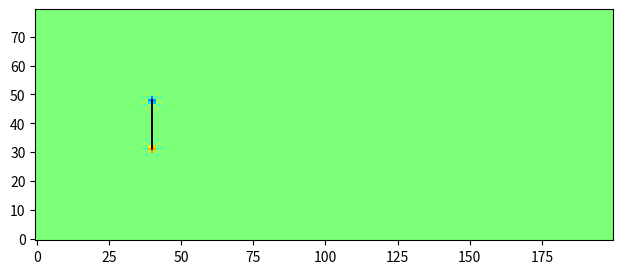

Write the Python code that produced this figure.
import matplotlib.pyplot, matplotlib.animation
import numpy as np


# Define constants:
height = 80                            # размеры решетки
width = 200
viscosity = 0.02                    # вязкость жидкости
omega = 1 / (3*viscosity + 0.5)        # параметр "релаксации"
u_0 = np.array([0.1, 0])                            # начальная и входящая скорость

u0 = 0.1

four9ths = 4.0/9.0                    # abbreviations for lattice-Boltzmann weight factors
one9th   = 1.0/9.0
one36th  = 1.0/36.0

density = 1

f = np.ones((9, height, width))

dir_template = np.array([
    [-1,1],[0,1],[1,1],
    [-1,0],[0,0],[1,0],
    [-1,-1],[0,-1],[1,-1]
])

coef_template = np.array([
    1/36,1/9,1/36,
    1/9, 4/9, 1/9,
    1/36,1/9,1/36
]).reshape(9,1,1)

u_dir_temp = (dir_template@u_0).reshape(9,1,1)

f = density * coef_template*(f + 3*u_dir_temp + 4.5*u_dir_temp@u_dir_temp - 1.5*u_0@u_0)

# Инициализируем все массивы для обеспечения равномерного правого потока

(fNW, fN, fNE, fW, f0, fE, fSW, fS, fSE) = f

Rho = f.sum(axis=0) 
dd = dir_template.T[0]

U_ = (f.T@dir_template).T/Rho
(U_x, U_y) = U_

# U_x = f_

Ux = (fE + fNE + fSE - fW - fNW - fSW) / Rho                # macroscopic x velocity
Uy = (fN + fNE + fNW - fS - fSE - fSW) / Rho                # macroscopic y velocity

# Initialize barriers:
barrier = np.zeros((height,width), bool)                    # True wherever there's a barrier
barrier[((height//2)-8):((height//2)+8), height//2] = True            # simple linear barrier
barrierN = np.roll(barrier,  1, axis=0)                    # sites just north of barriers
barrierS = np.roll(barrier, -1, axis=0)                    # sites just south of barriers
barrierE = np.roll(barrier,  1, axis=1)                    # etc.
barrierW = np.roll(barrier, -1, axis=1)
barrierNE = np.roll(barrierN,  1, axis=1)
barrierNW = np.roll(barrierN, -1, axis=1)
barrierSE = np.roll(barrierS,  1, axis=1)
barrierSW = np.roll(barrierS, -1, axis=1)

# Move all particles by one step along their directions of motion (pbc):
def stream():
    global fN, fS, fE, fW, fNE, fNW, fSE, fSW

    f = np.array([fNW, fN, fNE, fW, f0, fE, fSW, fS, fSE])

    fN  = np.roll(fN,   1, axis=0)    # axis 0 is north-south; + direction is north

    fNE = np.roll(fNE,  1, axis=0)
    fNW = np.roll(fNW,  1, axis=0)
    fS  = np.roll(fS,  -1, axis=0)

    fSE = np.roll(fSE, -1, axis=0)
    fSW = np.roll(fSW, -1, axis=0)

    fE  = np.roll(fE,   1, axis=1)    # axis 1 is east-west; + direction is east

    fNE = np.roll(fNE,  1, axis=1)
    fSE = np.roll(fSE,  1, axis=1)

    fW  = np.roll(fW,  -1, axis=1)

    fNW = np.roll(fNW, -1, axis=1)
    fSW = np.roll(fSW, -1, axis=1)

    # Use tricky boolean arrays to handle barrier collisions (bounce-back):

    fN[barrierN] = fS[barrier]
    fS[barrierS] = fN[barrier]
    fE[barrierE] = fW[barrier]
    fW[barrierW] = fE[barrier]
    fNE[barrierNE] = fSW[barrier]
    fNW[barrierNW] = fSE[barrier]
    fSE[barrierSE] = fNW[barrier]
    fSW[barrierSW] = fNE[barrier]
        
# Collide particles within each cell to redistribute velocities (could be optimized a little more):
def collide():
    global Rho, Ux, Uy, f0, fN, fS, fE, fW, fNE, fNW, fSE, fSW

    f = np.array([fNW, fN, fNE, fW, f0, fE, fSW, fS, fSE])

    Rho = f.sum(axis=0) 
    (Ux, Uy) = (f.T@dir_template).T/Rho

    ux2 = Ux * Ux                # pre-compute terms used repeatedly...
    uy2 = Uy * Uy
    u2 = ux2 + uy2
    omu215 = 1 - 1.5*u2            # "one minus u2 times 1.5"
    uxuy = Ux * Uy
    f0 = (1-omega)*f0 + omega * four9ths * Rho * omu215
    fN = (1-omega)*fN + omega * one9th * Rho * (omu215 + 3*Uy + 4.5*uy2)
    fS = (1-omega)*fS + omega * one9th * Rho * (omu215 - 3*Uy + 4.5*uy2)
    fE = (1-omega)*fE + omega * one9th * Rho * (omu215 + 3*Ux + 4.5*ux2)
    fW = (1-omega)*fW + omega * one9th * Rho * (omu215 - 3*Ux + 4.5*ux2)
    fNE = (1-omega)*fNE + omega * one36th * Rho * (omu215 + 3*(Ux+Uy) + 4.5*(u2+2*uxuy))
    fNW = (1-omega)*fNW + omega * one36th * Rho * (omu215 + 3*(-Ux+Uy) + 4.5*(u2-2*uxuy))
    fSE = (1-omega)*fSE + omega * one36th * Rho * (omu215 + 3*(Ux-Uy) + 4.5*(u2-2*uxuy))
    fSW = (1-omega)*fSW + omega * one36th * Rho * (omu215 + 3*(-Ux-Uy) + 4.5*(u2+2*uxuy))
    # Force steady rightward flow at ends (no need to set 0, N, and S components):
    fE[:,0] = one9th * (1 + 3*u0 + 4.5*u0**2 - 1.5*u0**2)
    fW[:,0] = one9th * (1 - 3*u0 + 4.5*u0**2 - 1.5*u0**2)
    fNE[:,0] = one36th * (1 + 3*u0 + 4.5*u0**2 - 1.5*u0**2)
    fSE[:,0] = one36th * (1 + 3*u0 + 4.5*u0**2 - 1.5*u0**2)
    fNW[:,0] = one36th * (1 - 3*u0 + 4.5*u0**2 - 1.5*u0**2)
    fSW[:,0] = one36th * (1 - 3*u0 + 4.5*u0**2 - 1.5*u0**2)

# Compute curl of the macroscopic velocity field:
def curl(ux, uy):
    return np.roll(uy,-1,axis=1) - np.roll(uy,1,axis=1) - np.roll(ux,-1,axis=0) + np.roll(ux,1,axis=0)


# Here comes the graphics and animation...
theFig = matplotlib.pyplot.figure(figsize=(8,3))
fluidImage = matplotlib.pyplot.imshow(curl(Ux, Uy), origin='lower', norm=matplotlib.pyplot.Normalize(-.1,.1), 
                                    cmap=matplotlib.pyplot.get_cmap('jet'), interpolation='none')
        # See http://www.loria.fr/~rougier/teaching/matplotlib/#colormaps for other cmap options
bImageArray = np.zeros((height, width, 4), np.uint8)    # an RGBA image
bImageArray[barrier,3] = 255                                # set alpha=255 only at barrier sites
barrierImage = matplotlib.pyplot.imshow(bImageArray, origin='lower', interpolation='none')


def nextFrame(arg):                            # (arg is the frame number, which we don't need)
    stream()
    collide()
    fluidImage.set_array(curl(Ux, Uy))
    return (fluidImage, barrierImage)        # return the figure elements to redraw

animate = matplotlib.animation.FuncAnimation(theFig, nextFrame, interval=1, blit=True)
matplotlib.pyplot.show()